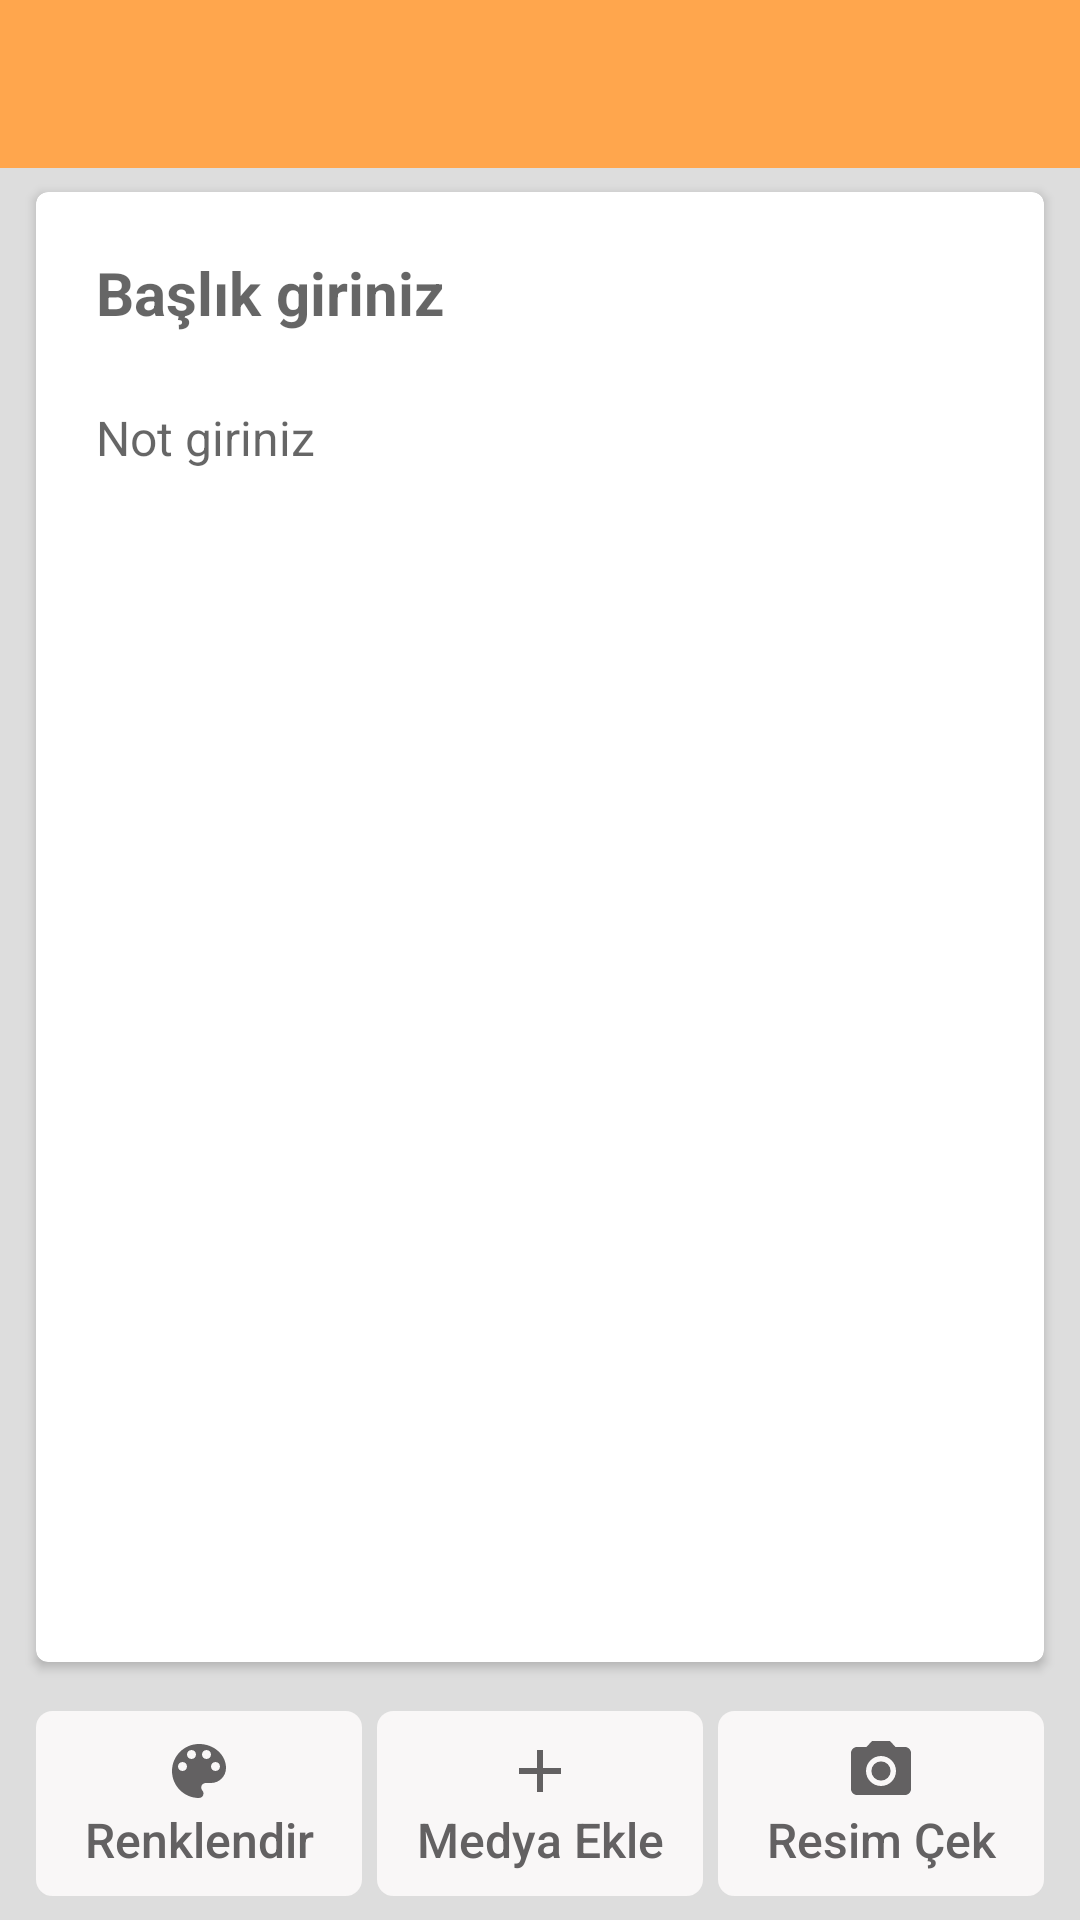

The Android layout XML behind this screen, and the referenced resources:
<!-- AndroidManifest.xml: application theme AppTheme -->
<!-- res/layout/activity_detail.xml -->
<?xml version="1.0" encoding="utf-8"?>
<RelativeLayout xmlns:android="http://schemas.android.com/apk/res/android"
    xmlns:app="http://schemas.android.com/apk/res-auto"
    xmlns:cardview="http://schemas.android.com/apk/res-auto"
    xmlns:tools="http://schemas.android.com/tools"
    android:layout_width="match_parent"
    android:layout_height="match_parent"
    android:background="#dddddd"
    android:focusable="false"
    android:focusableInTouchMode="false"
    tools:context="com.example.merve.butterknife.NoteAddActivity">

    <android.support.design.widget.AppBarLayout
        android:id="@+id/appbar"
        android:layout_width="match_parent"
        android:layout_height="wrap_content"
        android:background="#FFA64D">

        <android.support.v7.widget.Toolbar
            android:id="@+id/toolbar"
            android:layout_width="match_parent"
            android:layout_height="wrap_content"
            android:background="#FFA64D"
            android:theme="@style/AppTheme.AppBarOverlay">

            <ImageButton
                android:id="@+id/submitEditNote"
                android:layout_width="wrap_content"
                android:layout_height="wrap_content"
                android:layout_alignParentEnd="true"
                android:layout_alignParentRight="true"
                android:layout_gravity="right"
                android:layout_margin="16dp"
                android:background="@null"
                android:backgroundTint="@null"
                android:clickable="false"
                android:saveEnabled="false"
                android:src="@drawable/ic_check_white" />

        </android.support.v7.widget.Toolbar>
    </android.support.design.widget.AppBarLayout>


    <LinearLayout
        android:id="@+id/rv_content"
        android:layout_width="match_parent"
        android:layout_height="match_parent"
        android:layout_below="@+id/appbar"
        android:layout_marginBottom="78dp"
        android:orientation="vertical">

        <android.support.v7.widget.CardView
            android:id="@+id/crdview2"
            android:layout_width="match_parent"
            android:layout_height="0dp"
            android:layout_marginBottom="8dp"
            android:layout_marginLeft="12dp"
            android:layout_marginRight="12dp"
            android:layout_marginTop="8dp"
            android:layout_weight="7"
            android:clickable="false"
            android:focusable="false"
            android:foreground="?android:attr/selectableItemBackground"
            android:orientation="vertical"
            cardview:cardCornerRadius="4dp">


            <LinearLayout
                android:layout_width="match_parent"
                android:layout_height="match_parent"
                android:clickable="false"
                android:focusable="false"
                android:orientation="vertical"
                android:padding="16dp">


                <EditText
                    android:id="@+id/detailText"
                    android:layout_width="match_parent"
                    android:layout_height="wrap_content"
                    android:layout_marginBottom="8dp"
                    android:layout_marginLeft="4dp"
                    android:layout_marginRight="4dp"
                    android:layout_marginTop="4dp"
                    android:background="@null"
                    android:cursorVisible="false"
                    android:ems="10"
                    android:focusable="false"
                    android:hint="Başlık giriniz  "
                    android:inputType="text"
                    android:textSize="20sp"
                    android:textStyle="bold" />

                <EditText
                    android:id="@+id/detailDetail"
                    android:layout_width="match_parent"
                    android:layout_height="match_parent"
                    android:layout_marginLeft="4dp"
                    android:layout_marginRight="4dp"
                    android:layout_marginTop="16dp"
                    android:background="@null"
                    android:cursorVisible="false"
                    android:ems="10"
                    android:focusable="false"
                    android:focusableInTouchMode="false"
                    android:gravity="top"
                    android:hint="Not giriniz "
                    android:inputType="textMultiLine"
                    android:textSize="16sp" />
            </LinearLayout>
        </android.support.v7.widget.CardView>
        <android.support.v7.widget.CardView
            android:id="@+id/noteAddCardV2"
            android:layout_width="match_parent"
            android:layout_height="0dp"
            android:layout_below="@+id/crdview2"
            android:layout_marginBottom="8dp"
            android:layout_marginLeft="12dp"
            android:layout_marginRight="12dp"
            android:layout_weight="3"
            android:clickable="true"
            android:elevation="2dp"
            android:focusable="false"
            android:foreground="?android:attr/selectableItemBackground"
            android:orientation="vertical"
            android:visibility="gone"
            cardview:cardCornerRadius="4dp">
            <TextView
                android:id="@+id/txtView"
                android:layout_width="match_parent"
                android:layout_height="wrap_content"
                android:layout_marginLeft="20dp"
                android:layout_marginTop="4dp"
                android:hint="Medya"
                android:textSize="16sp" />
            <LinearLayout
                android:layout_width="match_parent"
                android:layout_height="110dp"
                android:orientation="horizontal">

                <android.support.v7.widget.RecyclerView
                    android:id="@+id/noteAddRecyc2"
                    android:layout_width="match_parent"
                    android:layout_height="90dp"
                    android:layout_marginLeft="16dp"
                    android:layout_marginRight="16dp"
                    android:layout_marginTop="28dp"
                    android:orientation="horizontal"
                    app:layoutManager="LinearLayoutManager"
                    app:spanCount="4">

                </android.support.v7.widget.RecyclerView>
            </LinearLayout>
        </android.support.v7.widget.CardView>
    </LinearLayout>

    <LinearLayout
        android:id="@+id/linearLayout3"
        android:layout_width="match_parent"
        android:layout_height="wrap_content"
        android:layout_alignParentBottom="true"
        android:layout_alignParentEnd="true"
        android:layout_marginBottom="8dp"
        android:layout_marginLeft="12dp"
        android:layout_marginRight="12dp"
        android:weightSum="3">
        <Button
            android:id="@+id/detailColor"
            android:layout_width="0dp"
            android:layout_height="wrap_content"
            android:layout_marginRight="5dp"
            android:layout_weight="1"
            android:background="@drawable/btnradius"
            android:drawableTop="@drawable/ic_color_lens_black_24dp"
            android:foreground="?android:attr/selectableItemBackground"
            android:padding="8dp"
            android:text="Renklendir"
            android:textAllCaps="false"
            android:textColor="@color/gri"
            android:textSize="16sp" />
        <Button
            android:id="@+id/detailMedia"
            android:layout_width="0dp"
            android:layout_height="wrap_content"
            android:layout_marginRight="5dp"
            android:layout_weight="1"
            android:background="@drawable/btnradius"
            android:drawableTop="@drawable/ic_add_black_24_dp"
            android:foreground="?android:attr/selectableItemBackground"
            android:padding="8dp"
            android:text="Medya Ekle"
            android:textAllCaps="false"
            android:textColor="@color/gri"
            android:textSize="16sp" />
        <Button
            android:id="@+id/detailCamera"
            android:layout_width="0dp"
            android:layout_height="wrap_content"
            android:layout_weight="1"
            android:background="@drawable/btnradius"
            android:drawableTop="@drawable/ic_photo_camera_black_24dp"
            android:foreground="?android:attr/selectableItemBackground"
            android:padding="8dp"
            android:text="Resim Çek"
            android:textAllCaps="false"
            android:textColor="@color/gri"
            android:textSize="16sp" />

    </LinearLayout>


</RelativeLayout>
<!-- resources referenced by this layout -->
<resources>
  <color name="gri">#636162</color>
  <!-- drawable btnradius (drawable) -->
  <?xml version="1.0" encoding="UTF-8"?>
  <shape xmlns:android="http://schemas.android.com/apk/res/android"
      android:shape="rectangle">
      <solid android:color="@color/white" />
      <stroke
          android:width="3dp"
          android:color="@color/white" />
      <corners
          android:bottomLeftRadius="4dp"
          android:bottomRightRadius="4dp"
          android:topLeftRadius="4dp"
          android:topRightRadius="4dp" />
  </shape>
  <!-- drawable ic_add_black_24_dp (drawable-nodpi) -->
  <vector xmlns:android="http://schemas.android.com/apk/res/android"
      android:width="24dp"
      android:height="24dp"
      android:viewportHeight="24.0"
      android:viewportWidth="24.0">
      <path
          android:fillColor="#636162"
          android:pathData="M19,13h-6v6h-2v-6H5v-2h6V5h2v6h6v2z" />
  </vector>
  <!-- drawable ic_color_lens_black_24dp (drawable) -->
  <vector xmlns:android="http://schemas.android.com/apk/res/android"
          android:width="24dp"
          android:height="24dp"
      android:viewportHeight="24.0"
      android:viewportWidth="24.0">
      <path
          android:fillColor="#636162"
          android:pathData="M12,3c-4.97,0 -9,4.03 -9,9s4.03,9 9,9c0.83,0 1.5,-0.67 1.5,-1.5 0,-0.39 -0.15,-0.74 -0.39,-1.01 -0.23,-0.26 -0.38,-0.61 -0.38,-0.99 0,-0.83 0.67,-1.5 1.5,-1.5L16,16c2.76,0 5,-2.24 5,-5 0,-4.42 -4.03,-8 -9,-8zM6.5,12c-0.83,0 -1.5,-0.67 -1.5,-1.5S5.67,9 6.5,9 8,9.67 8,10.5 7.33,12 6.5,12zM9.5,8C8.67,8 8,7.33 8,6.5S8.67,5 9.5,5s1.5,0.67 1.5,1.5S10.33,8 9.5,8zM14.5,8c-0.83,0 -1.5,-0.67 -1.5,-1.5S13.67,5 14.5,5s1.5,0.67 1.5,1.5S15.33,8 14.5,8zM17.5,12c-0.83,0 -1.5,-0.67 -1.5,-1.5S16.67,9 17.5,9s1.5,0.67 1.5,1.5 -0.67,1.5 -1.5,1.5z"/>
  </vector>
  <!-- drawable ic_photo_camera_black_24dp (drawable) -->
  <vector xmlns:android="http://schemas.android.com/apk/res/android"
      android:width="24dp"
      android:height="24dp"
      android:viewportHeight="24.0"
      android:viewportWidth="24.0">
      <path
          android:fillColor="#636162"
          android:pathData="M12,12m-3.2,0a3.2,3.2 0,1 1,6.4 0a3.2,3.2 0,1 1,-6.4 0" />
      <path
          android:fillColor="#636162"
          android:pathData="M9,2L7.17,4L4,4c-1.1,0 -2,0.9 -2,2v12c0,1.1 0.9,2 2,2h16c1.1,0 2,-0.9 2,-2L22,6c0,-1.1 -0.9,-2 -2,-2h-3.17L15,2L9,2zM12,17c-2.76,0 -5,-2.24 -5,-5s2.24,-5 5,-5 5,2.24 5,5 -2.24,5 -5,5z" />
  </vector>
  <style name="AppTheme.AppBarOverlay" parent="ThemeOverlay.AppCompat.Dark.ActionBar" />
  <style name="AppTheme" parent="Theme.AppCompat.Light.NoActionBar">
          
          <item name="colorPrimary">@color/colorPrimary</item>
          <item name="colorPrimaryDark">#f7912b</item>
          <item name="colorAccent">@color/colorAccent</item>
  
      </style>
  <color name="white">#f9f7f7</color>
  <color name="colorPrimary">#3F51B5</color>
  <color name="colorAccent">#FF4081</color>
</resources>
